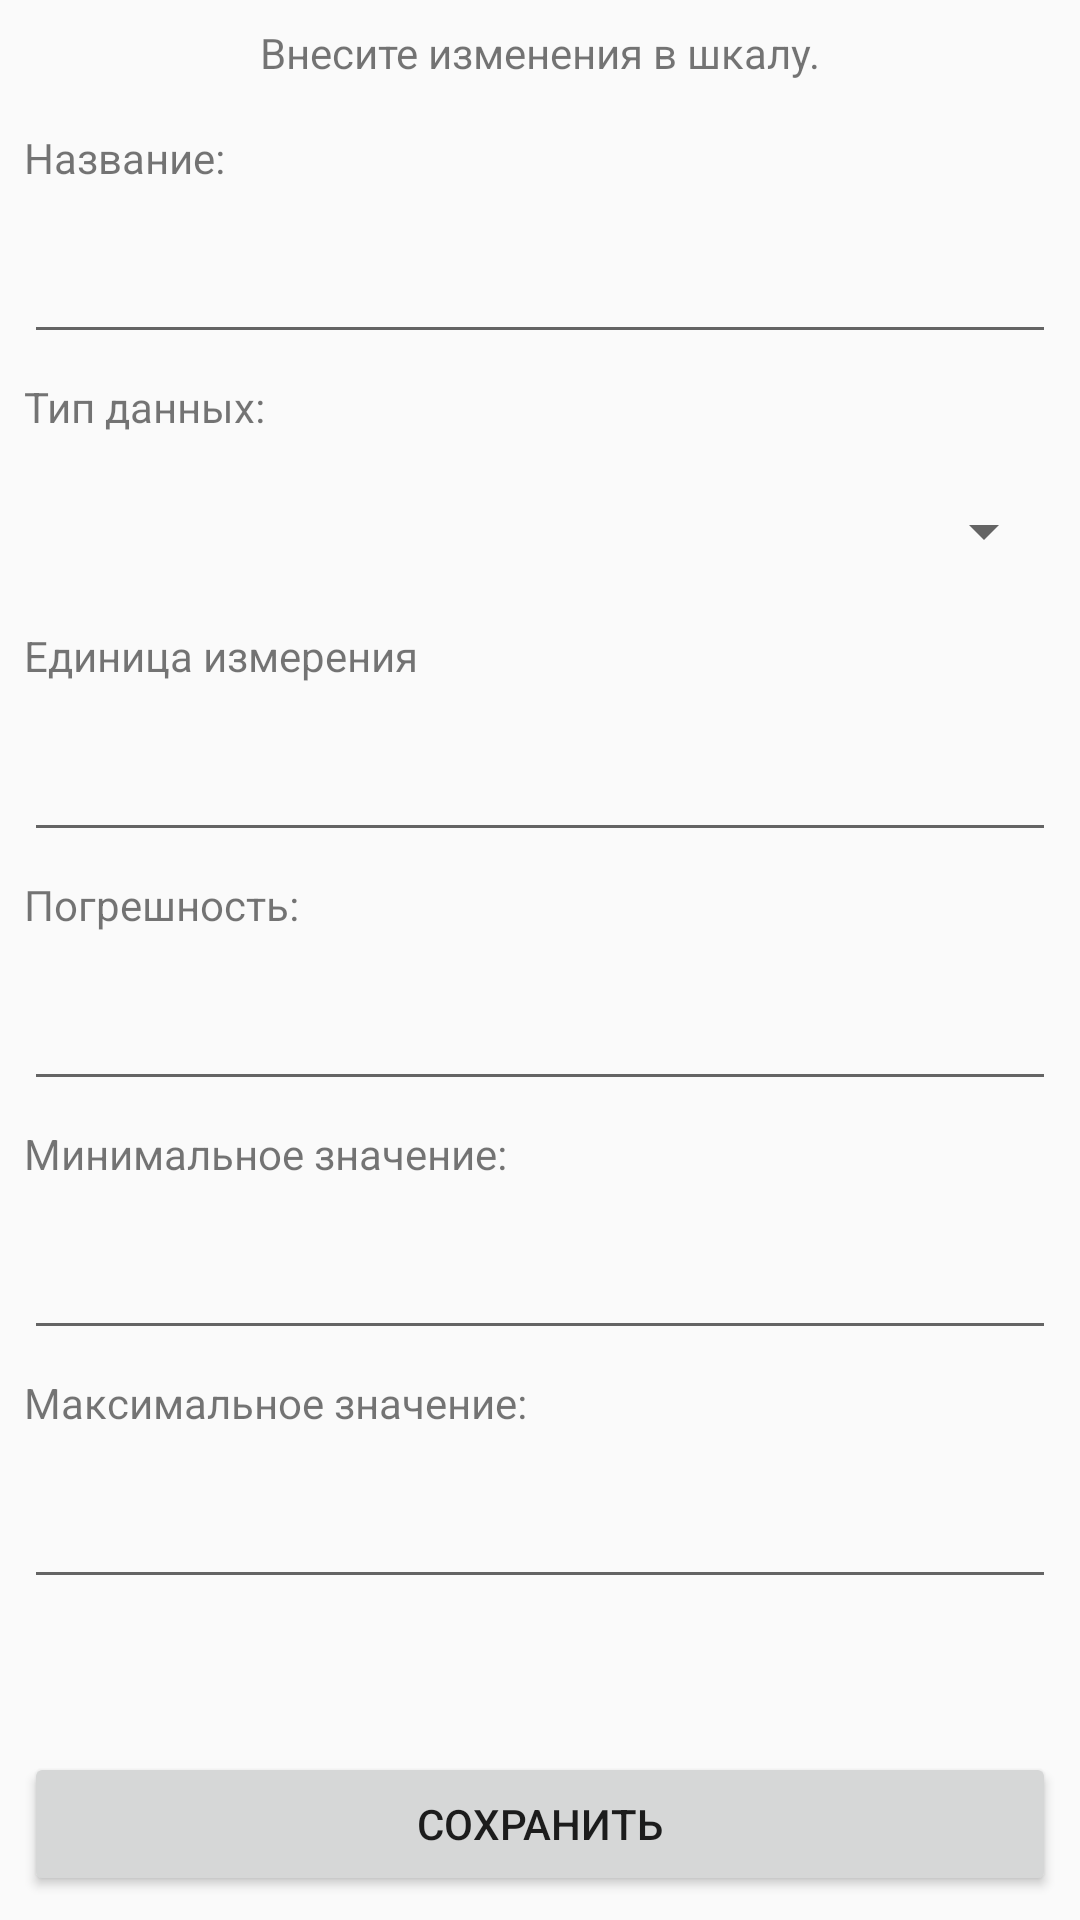

Reconstruct the res/layout file that produces this screen, plus the resources it refers to.
<!-- AndroidManifest.xml: application theme Theme.Mes -->
<!-- res/layout/fragment_editscale.xml -->
<?xml version="1.0" encoding="utf-8"?>
<android.support.constraint.ConstraintLayout xmlns:android="http://schemas.android.com/apk/res/android"
                                             xmlns:app="http://schemas.android.com/apk/res-auto" xmlns:tools="http://schemas.android.com/tools" android:layout_width="match_parent"
                                             android:layout_height="match_parent">

    <LinearLayout android:layout_width="match_parent" android:layout_height="wrap_content"
                  android:orientation="vertical" app:layout_constraintBottom_toTopOf="@+id/button_EditScale_save"
                  app:layout_constraintTop_toBottomOf="@+id/textView_EditScale_title" app:layout_constraintVertical_bias="0.0"
                  app:layout_constraintEnd_toEndOf="parent" app:layout_constraintStart_toStartOf="parent"
                  android:layout_marginStart="8dp" android:layout_marginEnd="8dp" android:layout_marginTop="8dp"
                  android:layout_marginBottom="8dp">
        <TextView
                android:text="Название:"
                android:layout_width="match_parent"
                android:layout_height="wrap_content" android:id="@+id/textView_EditScale_nametitle" android:layout_marginTop="8dp"/>
        <EditText
                android:layout_width="match_parent"
                android:layout_height="wrap_content"
                android:inputType="textPersonName"
                android:ems="10"
                android:id="@+id/edittext_EditScale_name" android:layout_marginTop="8dp" android:minHeight="48dp"
                tools:ignore="SpeakableTextPresentCheck"/>
        <TextView
                android:text="Тип данных:"
                android:layout_width="match_parent"
                android:layout_height="wrap_content" android:id="@+id/textView_EditScale_typetitle" android:layout_marginTop="8dp"/>
        <Spinner
                android:layout_width="match_parent"
                android:layout_height="wrap_content" android:id="@+id/spinner_EditScale_type" android:layout_marginTop="8dp"
                android:minHeight="48dp" tools:ignore="SpeakableTextPresentCheck"/>
        <TextView
                android:text="Единица измерения"
                android:layout_width="match_parent"
                android:layout_height="wrap_content" android:id="@+id/textView_EditScale_unittitle" android:layout_marginTop="8dp"/>
        <EditText
                android:layout_width="match_parent"
                android:layout_height="wrap_content"
                android:inputType="textPersonName"
                android:ems="10"
                android:id="@+id/edittext_EditScale_unit" android:layout_marginTop="8dp" android:minHeight="48dp"
                tools:ignore="SpeakableTextPresentCheck"/>
        <TextView
                android:text="Погрешность:"
                android:layout_width="match_parent"
                android:layout_height="wrap_content" android:id="@+id/textView_EditScale_errortitle" android:layout_marginTop="8dp"/>
        <EditText
                android:layout_width="match_parent"
                android:layout_height="wrap_content"
                android:inputType="textPersonName"
                android:ems="10"
                android:id="@+id/edittext_EditScale_error" android:layout_marginTop="8dp" android:minHeight="48dp"
                tools:ignore="SpeakableTextPresentCheck"/>
        <TextView
                android:text="Минимальное значение:"
                android:layout_width="match_parent"
                android:layout_height="wrap_content" android:id="@+id/textView_EditScale_mintitle" android:layout_marginTop="8dp"/>
        <EditText
                android:layout_width="match_parent"
                android:layout_height="wrap_content"
                android:inputType="textPersonName"
                android:ems="10"
                android:id="@+id/edittext_EditScale_min" android:layout_marginTop="8dp" android:minHeight="48dp"
                tools:ignore="SpeakableTextPresentCheck"/>
        <TextView
                android:text="Максимальное значение:"
                android:layout_width="match_parent"
                android:layout_height="wrap_content" android:id="@+id/textView_EditScale_maxtitle" android:layout_marginTop="8dp"/>
        <EditText
                android:layout_width="match_parent"
                android:layout_height="wrap_content"
                android:inputType="textPersonName"
                android:ems="10"
                android:id="@+id/edittext_EditScale_max" android:layout_marginTop="8dp" android:minHeight="48dp"
                tools:ignore="SpeakableTextPresentCheck"/>
    </LinearLayout>
    <Button
            android:text="Сохранить"
            android:layout_width="0dp"
            android:layout_height="wrap_content" android:id="@+id/button_EditScale_save"
            app:layout_constraintEnd_toEndOf="parent"
            app:layout_constraintBottom_toBottomOf="parent"
            android:layout_marginBottom="8dp"
            app:layout_constraintStart_toStartOf="parent" android:layout_marginEnd="8dp"
            android:layout_marginStart="8dp"/>
    <TextView
            android:text="Внесите изменения в шкалу."
            android:layout_width="wrap_content"
            android:layout_height="wrap_content" android:id="@+id/textView_EditScale_title"
            app:layout_constraintEnd_toEndOf="parent" app:layout_constraintStart_toStartOf="parent"
            app:layout_constraintTop_toTopOf="parent" android:layout_marginTop="8dp" android:layout_marginStart="16dp"
            android:layout_marginEnd="16dp"/>
</android.support.constraint.ConstraintLayout>
<!-- resources referenced by this layout -->
<resources>
  <style name="Theme.Mes" parent="Theme.AppCompat.Light.DarkActionBar">
          
          <item name="colorPrimary">@color/nice_green</item>
          <item name="colorPrimaryDark">@color/dark_green</item>
          <item name="colorAccent">@color/light_green</item>
          
      </style>
  <color name="nice_green">#4CAF50</color>&gt;
  <color name="dark_green">#107013</color>&gt;
  <color name="light_green">#78DD7C</color>&gt;
</resources>
